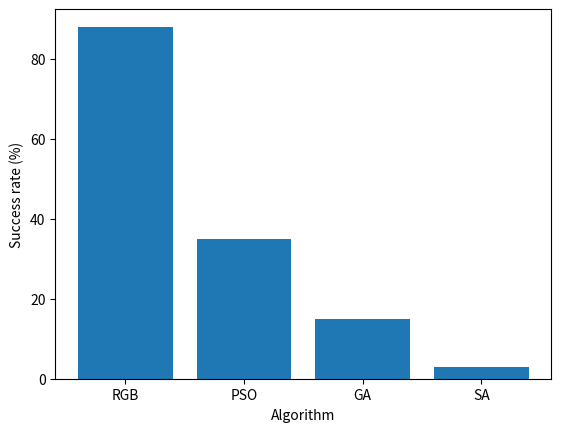

Source code (Python):
import matplotlib.pyplot as plt

x_data = ['RGB', 'PSO', 'GA', 'SA']
y_data = [88, 35, 15, 3]

plt.bar(x_data, y_data)

plt.xlabel('Algorithm')
plt.ylabel('Success rate (%)')

plt.show()